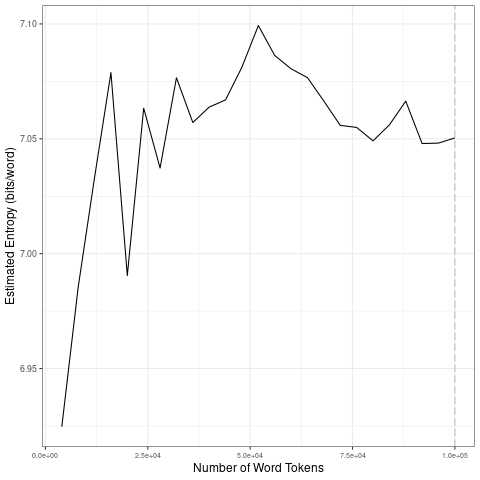

Values plotted in this chart, from the file beside it:
file, entropy.Corpus.Size, entropy.Entropy, sd.Corpus.Size, sd.SD
data/covid-clean/2020_by_es/2020-07-20_t…, 4000, 6.925, 20000, 0.05759
data/covid-clean/2020_by_es/2020-07-20_t…, 8000, 6.985, 40000, 0.01435
data/covid-clean/2020_by_es/2020-07-20_t…, 12000, 7.033, 60000, 0.01166
data/covid-clean/2020_by_es/2020-07-20_t…, 16000, 7.079, 80000, 0.01092
data/covid-clean/2020_by_es/2020-07-20_t…, 20000, 6.99, 1e+05, 0.007773
data/covid-clean/2020_by_es/2020-07-20_t…, 24000, 7.063, 20000, 0.05759
data/covid-clean/2020_by_es/2020-07-20_t…, 28000, 7.037, 40000, 0.01435
data/covid-clean/2020_by_es/2020-07-20_t…, 32000, 7.077, 60000, 0.01166
data/covid-clean/2020_by_es/2020-07-20_t…, 36000, 7.057, 80000, 0.01092
data/covid-clean/2020_by_es/2020-07-20_t…, 40000, 7.064, 1e+05, 0.007773
data/covid-clean/2020_by_es/2020-07-20_t…, 44000, 7.067, 20000, 0.05759
data/covid-clean/2020_by_es/2020-07-20_t…, 48000, 7.081, 40000, 0.01435
data/covid-clean/2020_by_es/2020-07-20_t…, 52000, 7.099, 60000, 0.01166
data/covid-clean/2020_by_es/2020-07-20_t…, 56000, 7.086, 80000, 0.01092
data/covid-clean/2020_by_es/2020-07-20_t…, 60000, 7.08, 1e+05, 0.007773
data/covid-clean/2020_by_es/2020-07-20_t…, 64000, 7.077, 20000, 0.05759
data/covid-clean/2020_by_es/2020-07-20_t…, 68000, 7.066, 40000, 0.01435
data/covid-clean/2020_by_es/2020-07-20_t…, 72000, 7.056, 60000, 0.01166
data/covid-clean/2020_by_es/2020-07-20_t…, 76000, 7.055, 80000, 0.01092
data/covid-clean/2020_by_es/2020-07-20_t…, 80000, 7.049, 1e+05, 0.007773
data/covid-clean/2020_by_es/2020-07-20_t…, 84000, 7.056, 20000, 0.05759
data/covid-clean/2020_by_es/2020-07-20_t…, 88000, 7.066, 40000, 0.01435
data/covid-clean/2020_by_es/2020-07-20_t…, 92000, 7.048, 60000, 0.01166
data/covid-clean/2020_by_es/2020-07-20_t…, 96000, 7.048, 80000, 0.01092
data/covid-clean/2020_by_es/2020-07-20_t…, 1e+05, 7.05, 1e+05, 0.007773
